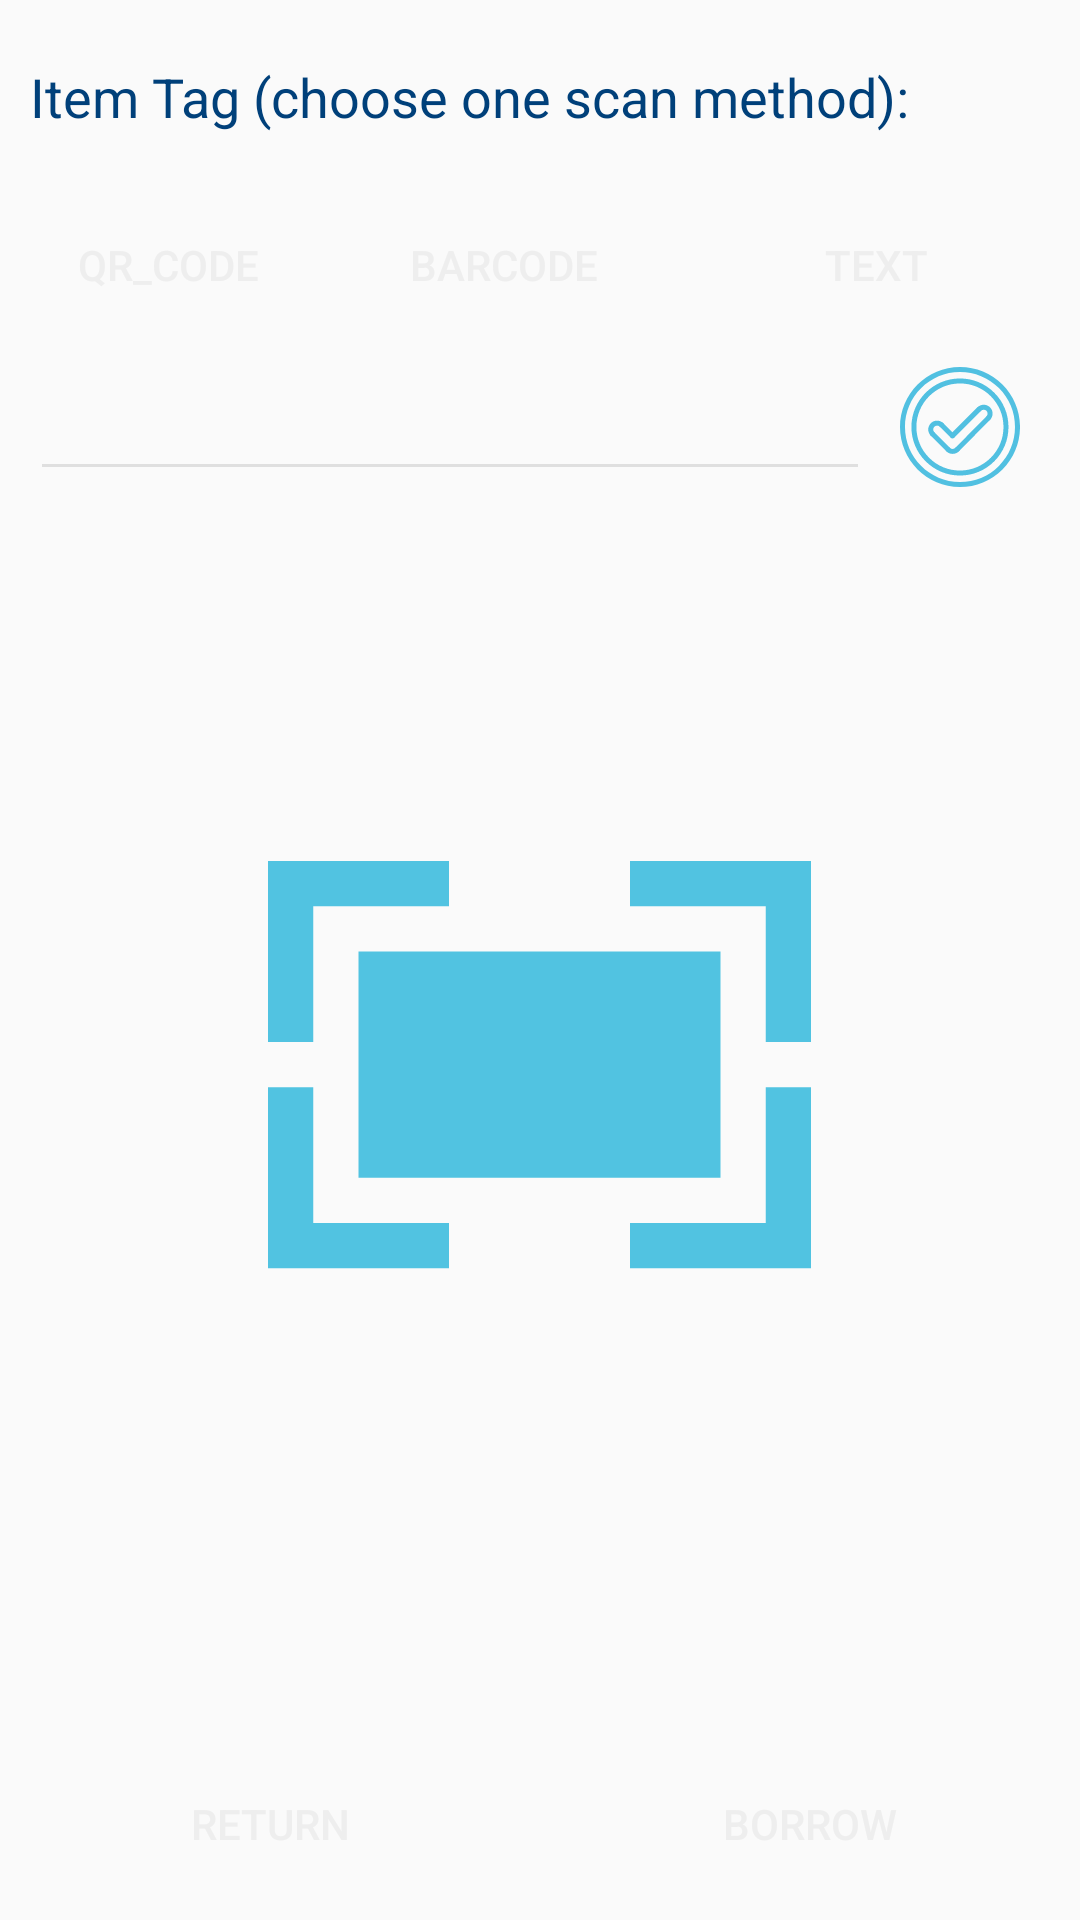

Android layout source for this screen:
<!-- AndroidManifest.xml: application theme Theme.AppCompat.Light -->
<!-- res/layout/fragment_add_item.xml -->
<LinearLayout xmlns:android="http://schemas.android.com/apk/res/android"
    xmlns:app="http://schemas.android.com/apk/res-auto"
    xmlns:tools="http://schemas.android.com/tools"
    android:layout_width="match_parent"
    android:layout_height="match_parent"
    android:orientation="vertical"
    tools:context="com.example.max.testjson.AddItemFragment">


    <LinearLayout
        android:layout_width="match_parent"
        android:layout_height="wrap_content"
        android:layout_marginTop="20dp"
        android:orientation="vertical">

        <TextView
            android:id="@+id/scanResult"
            android:layout_width="match_parent"
            android:layout_height="wrap_content"
            android:layout_marginStart="10dp"
            android:text="Item Tag (choose one scan method):"
            android:textColor="@color/colorPrimaryDark"
            android:textSize="18sp" />

        <LinearLayout
            android:layout_width="match_parent"
            android:layout_height="wrap_content"
            android:layout_marginTop="20dp"
            android:orientation="horizontal">

            <Button
                android:id="@+id/QR_scan"
                style="?android:buttonBarButtonStyle"
                android:layout_width="wrap_content"
                android:layout_height="wrap_content"
                android:layout_marginEnd="10dp"
                android:layout_marginStart="10dp"
                android:layout_weight="1"
                android:background="@drawable/btn_selector"
                android:text="QR_Code"
                android:textColor="@color/colorAccent" />

            <Button
                android:id="@+id/Barcode_scan"
                style="?android:buttonBarButtonStyle"
                android:layout_width="wrap_content"
                android:layout_height="wrap_content"
                android:layout_marginEnd="10dp"
                android:layout_marginStart="10dp"
                android:layout_weight="1"
                android:background="@drawable/btn_selector"
                android:text="BARCODE"
                android:textColor="@color/colorAccent" />

            <Button
                android:id="@+id/Text_scan"
                android:layout_width="wrap_content"
                android:layout_height="wrap_content"
                android:layout_marginEnd="10dp"
                android:layout_marginStart="10dp"
                android:layout_weight="1"
                android:background="@drawable/btn_selector"
                android:text="Text"
                android:textColor="@color/colorAccent" />

        </LinearLayout>

        <LinearLayout
            android:layout_width="match_parent"
            android:layout_height="wrap_content"
            android:layout_marginTop="10dp"
            android:layout_marginStart="10dp">

            <EditText
                android:id="@+id/scannedCode"
                android:layout_width="280dp"
                android:layout_height="wrap_content"
                android:ems="10"
                android:textColor="@color/colorPrimaryDark"
                android:textColorLink="@color/colorPrimaryDark"
                android:textSize="18sp"
                android:theme="@style/MyEditText" />

            <ImageButton
                android:id="@+id/confirm"
                android:layout_width="wrap_content"
                android:layout_height="wrap_content"
                android:layout_marginEnd="20dp"
                android:layout_marginStart="10dp"
                android:background="@drawable/ic_yes_selector" />
        </LinearLayout>


    </LinearLayout>


    <ImageView
        android:id="@+id/itemImage"
        android:layout_width="181dp"
        android:layout_height="272dp"
        android:layout_gravity="center_horizontal"
        android:layout_weight="1"
        android:src="@drawable/ic_frame" />

    <TextView
        android:id="@+id/classificationAdditem"
        android:layout_width="match_parent"
        android:layout_height="wrap_content"
        android:ems="10"
        android:gravity="center"
        android:inputType="textPersonName" />

    <TextView
        android:id="@+id/scan_result"
        android:layout_width="match_parent"
        android:layout_height="wrap_content"
        android:ems="10"
        android:inputType="textPersonName" />

    <LinearLayout
        android:layout_width="match_parent"
        android:layout_height="56dp"
        android:orientation="horizontal">

        <Button
            android:id="@+id/return_item"
            style="?android:buttonBarButtonStyle"
            android:layout_width="match_parent"
            android:layout_height="wrap_content"
            android:textColor="@color/colorAccent"
            android:background="@drawable/btn_selector"
            android:layout_marginStart="10dp"
            android:layout_marginEnd="10dp"
            android:layout_weight="1"
            android:text="Return" />

        <Button
            android:id="@+id/borrow_item"
            style="?android:buttonBarButtonStyle"
            android:layout_width="match_parent"
            android:layout_height="wrap_content"
            android:textColor="@color/colorAccent"
            android:background="@drawable/btn_selector"
            android:layout_marginStart="10dp"
            android:layout_marginEnd="10dp"
            android:layout_weight="1"
            android:text="BORROW" />


    </LinearLayout>


</LinearLayout>
<!-- resources referenced by this layout -->
<resources>
  <color name="colorAccent">#eeeeee</color>
  <color name="colorPrimaryDark">#00407A</color>
  <!-- drawable ic_frame (drawable) -->
  <vector android:height="24dp" android:viewportHeight="384.0"
      android:viewportWidth="384.0" android:width="24dp" xmlns:android="http://schemas.android.com/apk/res/android">
      <path android:fillColor="#51c3e1" android:pathData="M32,80l96,0l0,-32l-96,0l-32,0l0,32l0,96l32,0z"/>
      <path android:fillColor="#51c3e1" android:pathData="M352,48l-96,0l0,32l96,0l0,96l32,0l0,-96l0,-32z"/>
      <path android:fillColor="#51c3e1" android:pathData="M32,208l-32,0l0,96l0,32l32,0l96,0l0,-32l-96,0z"/>
      <path android:fillColor="#51c3e1" android:pathData="M352,304l-96,0l0,32l96,0l32,0l0,-32l0,-96l-32,0z"/>
      <path android:fillColor="#51c3e1" android:pathData="M64,112h256v160h-256z"/>
  </vector>
  <!-- drawable ic_yes_selector (drawable-ldpi) -->
  <?xml version="1.0" encoding="utf-8"?>
  <selector xmlns:android="http://schemas.android.com/apk/res/android">
  
      
      <item android:drawable="@drawable/ic_yes_button" android:state_pressed="false"/>
      
      <item android:drawable="@drawable/ic_yes_on" android:state_pressed="true"/>
  </selector>
  <style name="MyEditText" parent="Theme.AppCompat.Light">
          <item name="colorControlNormal">@color/colorGrey</item>
          <item name="colorControlActivated">@color/colorPrimaryDark</item>
          <item name="android:textCursorDrawable">@color/colorPrimary</item>
      </style>
  <!-- drawable ic_yes_button: vector/xml drawable (drawable, 3623 chars, omitted) -->
  <!-- drawable ic_yes_on: vector/xml drawable (drawable, 3623 chars, omitted) -->
  <color name="colorGrey">#dfdfdf</color>
  <color name="colorPrimary">#9954BCEB</color>
</resources>
